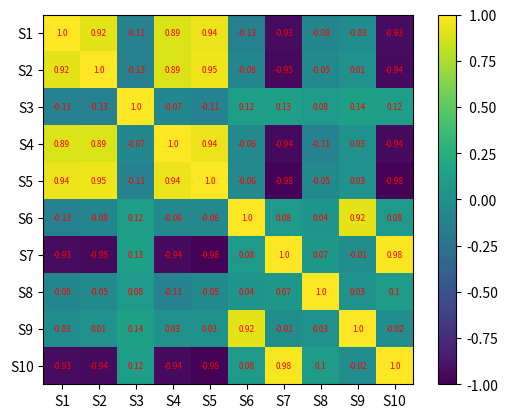

The matplotlib source for this figure:
# %%
import math
import numpy as np
import matplotlib.pyplot as plt

thres = 0

S1 = [0.99, 1.28, 1.26, 1.6, 01.01, 1.34, 1.36, 0.94, 01.09, 0.5, 0.62, 0.83, 0.01, 0.52, 0.16, -0.05, -0.34, -0.53, -0.45, -0.43, -0.33, -0.47, -0.26, -0.3, -0.29, -0.99, -0.4, -0.17, -0.72, -0.15, -0.17, -0.03, 0.11, -0.22, 0.23, 0.23, 0.6, 0.62, 0.98, 0.94, 0.73, 0.54, 0.68, 1.27, 1.27, 1.36, 1.58, 01.06, 01.09, 1.4, 1.49, 01.07, 1.28, 01.04, 1.22, 1.4, 0.7, 0.73, 0.64, 0.36, 0.22, 0.62, 0.63, 0, 0.49, 0.23, -0.12, 0.1, -0.26, -0.42, -0.39, -0.89, -0.22, -0.56, -0.37, -0.99, -0.62, -0.89, -0.75, -0.56, -0.09, -0.3, 0.03, 0.28, -0.21, 0.54, 0.53, 0.73, 0.49, 0.94, 0.74, 0.54, 0.68, 01.06, 0.97, 1.17, 01.03, 1.74, 1.27]
S2 = [5.1, 5.38, 5.48, 5.49, 5.6, 5.11, 05.04, 4.84, 4.53, 4.55, 4.56, 4.66, 4.16, 4.33, 4.46, 4.34, 3.85, 04.07, 3.63, 3.6, 3.69, 3.77, 3.45, 3.72, 3.35, 03.01, 3.69, 3.83, 3.13, 3.32, 3.87, 3.78, 3.91, 3.87, 4.23, 4.34, 3.95, 4.43, 4.74, 4.91, 4.93, 4.62, 05.02, 4.99, 5.4, 4.98, 5.65, 5.41, 5.77, 5.6, 5.29, 5.73, 5.35, 05.01, 4.89, 5.29, 4.97, 5.11, 4.96, 4.59, 4.22, 4.63, 4.72, 4.24, 4.2, 3.7, 4, 3.54, 04.01, 3.32, 3.66, 3.49, 3.65, 3.23, 3.74, 3.76, 3.12, 3.53, 3.25, 3.24, 3.69, 3.83, 4.17, 4.19, 3.75, 4.1, 4.68, 4.22, 4.67, 4.61, 4.69, 5.27, 5, 4.99, 5.26, 5.25, 05.01, 5.39, 5.42]
S3 = [0.76, 0.83, 0.59, 0.26, 0.72, 0.24, 0.52, 0.28, 0.02, 0.35, 0.29, 0.55, 0, 0.15, 0.56, 0.13, 0.39, 0.09, 0.81, 0.6, 0.99, 0.44, 0.46, 0.54, 0.47, 0.77, 0.09, 0.39, 0.19, 0.99, 0.67, 0.55, 0.74, 0.39, 0.51, 0.4, 0.27, 0.82, 0.28, 0.44, 0.66, 0.52, 0.46, 0.06, 0.68, 0.55, 0.24, 0.01, 0.03, 0.67, 0.22, 0.48, 0.77, 0.37, 0.84, 0.39, 0.47, 0.26, 0.43, 0.29, 0.15, 0.49, 0.44, 0.43, 0.47, 0.04, 0.74, 0.38, 0.93, 0.98, 0.5, 0.32, 0.51, 0.61, 0.68, 0.28, 0.77, 0.49, 0.06, 0.81, 0.86, 0.75, 0.36, 0.64, 0.14, 0.86, 0.3, 0.13, 0.43, 0.01, 0.69, 0.38, 0.38, 0.51, 0.83, 0.63, 0.67, 0.28, 0.66]
S4 = [1.36, 1, 1.67, 0.91, 1.41, 0.95, 0.89, 1.27, 0.98, 0.72, 0.33, 0.78, 0.27, 0.36, -0.19, -0.27, -0.37, -0.51, 0.02, -0.15, -0.11, -0.35, -0.92, -0.88, -0.35, -0.41, -0.9, -0.71, -0.09, -0.6, -0.22, -0.17, -0.28, -0.07, 0.27, 0.3, 0.45, 0.08, 0.79, 0.31, 0.99, 1.16, 01.05, 1.52, 1.24, 1.64, 1.54, 1.11, 01.06, 1.55, 1.18, 1.47, 0.98, 1.63, 1.1, 1.48, 0.87, 0.84, 0.58, 0.72, 0.8, 0.27, -0.04, 0.14, 0.44,  -0.15, 0.02,  -0.17, -0.38,  -0.35, -0.42, -0.9,  -0.58,  -0.77,  -0.34, -0.31,  -0.89,  -0.77, -0.76,  -0.09,  -0.51, 0.07,  -0.46, 0.29, 0.07, 0.45, 0.05, 0.22, 0.31, 0.69, 0.54, 0.95, 0.76, 1.3, 1.15, 1.63, 1.6, 1.54, 1.25]
S5 = [2.41, 1.98, 2.54, 2.34, 2.14, 1.75, 02.06, 1.5, 1.55, 01.09, 0.5, 0.63, -0.1, -0.07, 0.17, -0.6, -1.05, -1.22, -0.94, -1.01, -1.07, -1.16, -1.37, -1.62, -1.71, -1.73, -1.33, -1.31, -1.56, -1.43, -1.41, -1.01, -0.96, -0.47, -0.04, 0.41, 0.31, 0.25, 0.51, 01.09, 1.28, 1.25, 1.63, 1.89, 1.65, 02.04, 2.42, 2.42, 2.38, 2.61, 2.51, 2.67, 2.21, 2.52, 1.96, 1.94, 1.36, 1.14, 1.62, 1.28, 0.42, 0.69, 0.29, 0.42, -0.07, -0.76, -1.05, -1.14, -1.05, -1.4, -1.28, -1.66, -1.42, -1.42, -1.58, -1.76, -1.58, -1.77, -1.38, -0.88, -0.76, -1, -0.94, -0.15, -0.05, -0.03, -0.04, 0.4, 0.91, 1.13, 01.08, 1.35, 1.88, 2.13, 2.29, 02.08, 2.32, 2.41, 2.68]
S6 = [1.13, 1.23, 01.01, 0.57, 0.06, -0.18, -0.19, -0.44, -0.45, -0.32, -0.49, -0.14, -0.02, 0, 0.33, 0.81, 1.31, 1.1, 1.12, 1.37, 1.18, 1.38, 0.98, 1.1, 0.17, 0.03, -0.08, -0.58, -0.3, -0.92, -0.47, -0.25, -0.16, 0, 0.76, 0.43, 1.32, 1.37, 0.95, 1.41, 1.18, 0.85, 0.71, 0.31, 0.1, 0.36, -0.23, -0.46, -0.34, -0.97, -0.82, -0.79, 0.19, -0.11, 0.26, 0.6, 0.76, 1.18, 01.06, 1.67, 1.37, 1.11, 0.61, 01.08, 0.65, -0.23, -0.43, -0.79, -0.29, -0.57, -0.6, -0.72, -0.03, 0.12, 0.18, 01.07, 0.86, 1.59, 1.26, 1.72, 1.42, 0.96, 0.92, 0.7, 0.19, -0.25, -0.52, -0.35, -0.15, -0.48, -0.42, -0.6, -0.06, -0.12, 0.23, 0.35, 1.11, 1.48, 1.3]
S7 = [-2.94, -2.37, -2.72, -2.12, -1.92, -1.8, -1.7, -0.85, -0.69, -0.6, 0.08, -0.06, 0.94, 0.96, 01.04, 1.38, 1.95, 2.11, 2.73, 3.19, 03.06, 3.43, 3.44, 3.15, 3.8, 3.52, 03.08, 3.41, 2.74, 2.6, 2.37, 02.03, 1.86, 1.5, 1.3, 1.1, 0.4, 0.38, -0.17, -0.87, -0.62, -1.55, -1.68, -1.5, -1.65, -1.85, -2.58, -2.84, -2.23, -2.82, -2.38, -2.43, -2.42, -2.57, -1.86, -1.76, -1.27, -1.42, -0.64, -0.35, 0.18, -0.03, 0.79, 1.24, 1.36, 1.69, 2.14, 2.47, 2.92, 2.99, 2.75, 3.1, 3.23, 3.73, 3.11, 3.38, 3.14, 3.48, 3.34, 03.04, 2.5, 2.51, 1.68, 1.37, 1.24, 0.96, 0.97, 0.16, 0, -0.41, -0.59, -1.37, -1.9, -1.81, -2.28, -2.27, -2, -2.24, -2.24]
S8 = [0.68, 0.01, 0.65, 0.76, 0.88, 0.9, 0.09, 0.05, 0.73, 0.84, 0.03, 0.21, 0.24, 0.15, 0.56, 0.65, 0.14, 0.14, 0.91, 0.63, 0.51, 0.71, 0.68, 0.45, 0.15, 0.68, 0.21, 0.78, 0.4, 0.63, 0.32, 0.16, 0.59, 0.08, 0.94, 0.34, 0.97, 0.44, 0.08, 0.54, 0.37, 0.16, 0.83, 0.03, 0.19, 0.26, 0.67, 0.69, 0.25, 0.22, 0.16, 0.72, 0.33, 0.12, 0.58, 0.46, 0.53, 0.8, 0.95, 0.33, 0.22, 0.23, 0.59, 0.87, 0.57, 0.02, 0.35, 0.76, 0.6, 0.67, 0.5, 0.55, 0.49, 0.24, 0.9, 0.12, 0.76, 0.49, 0.42, 0.17, 0.81, 0.72, 0.67, 0.38, 0.98, 0.48, 0.41, 0.59, 0.4, 0.8, 0.31, 0.83, 0.79, 0.37, 0.36, 0.6, 0.02, 0.66, 0.28]
S9 = [1.49, 1.12, 0.92, 1.1, 0.22, 0.42, 0.17, -0.2, -0.15, -0.78, -0.52, -0.24, -0.44, 0.16, 0.2, 0.81, 1.35, 1.44, 1.15, 1.35, 01.03, 1.4, 0.75, 0.56, 0.5, -0.14, -0.52, -0.47, -0.47, -0.44, -0.39, -0.42, -0.17, -0.01, 0.26, 0.74, 0.79, 1.27, 01.08, 1.31, 1.5, 1.39, 1.14, 0.61, 0.28, -0.11, -0.49, -0.51, -0.66, -0.55, -0.91, -0.41, -0.23, 0.11, 0.7, 0.63, 1.12, 1.2, 01.09, 1.64, 1.11, 1.16, 1.25, 0.56, 0.13, 0.14, -0.53, -0.24, -0.37, -0.92, -0.37, -0.33, -0.2, 0.02, 0.2, 0.64, 0.86, 1.1, 1.28, 1.46, 1.37, 1.51, 01.04, 0.62, 0.5, 0.05, -0.4, -0.46, -0.27, -0.7, -0.84, -0.71, -0.14, -0.27, 0.75, 0.91, 1.32, 1.39, 1.71]
S10 = [-1.24, -1.88, -1.3, -1.46, -1.27, -1.41, -1.22, -0.46, -0.14, -0.29, 0.02, -0.02, 0.38, 01.05, 01.01, 1.49, 1.4, 1.64, 2.15, 2.28, 02.08, 1.87, 2.67, 2.4, 2.49, 2.65, 2.25, 02.09, 1.89, 2.25, 1.55, 1.96, 1.42, 01.05, 0.99, 0.79, 0.8, 0.48, 0.35, -0.45, -0.6, -0.83, -0.81, -1.07, -1.13, -1.41, -1.69, -1.27, -1.37, -1.48, -1.45, -1.89, -1.26, -1.62, -1.01, -1.27, -0.58, -1.07, -0.37, -0.11, -0.3, 0.25, 0.39, 0.49, 1.37, 1.54, 1.18, 1.34, 1.87, 02.06, 1.78, 2.35, 2.51, 2.46, 2.52, 2.55, 2.2, 2.5, 2.27, 1.64, 2.21, 1.33, 1.72, 1.4, 1.16, 0.77, 0.9, 0.17, 0.28, -0.33, -0.37, -0.56, -1.04, -1.4, -1.15, -1.06, -1.7, -1.42, -1.89]

f = np.vstack((S1, S2))
f = np.vstack((f, S3))
f = np.vstack((f, S4))
f = np.vstack((f, S5))
f = np.vstack((f, S6))
f = np.vstack((f, S7))
f = np.vstack((f, S8))
f = np.vstack((f, S9))
f = np.vstack((f, S10))

rho = np.corrcoef(f)
corr_matrix = np.corrcoef(f).round(decimals=2)
for i in range(10):
    for j in range(10):
        if not thres == 0:
            if abs(corr_matrix[i, j]) > thres:
                if corr_matrix[i, j] > 0:
                    corr_matrix[i, j] = 1
                else:
                    corr_matrix[i, j] = -1
            else:
                corr_matrix[i, j] = 0
fig, ax = plt.subplots()
im = ax.imshow(corr_matrix)
im.set_clim(-1, 1)
ax.grid(False)
ax.xaxis.set(ticks=range(10), ticklabels=('S1', 'S2', 'S3', 'S4', 'S5', 'S6', 'S7', 'S8', 'S9', 'S10'))
ax.yaxis.set(ticks=range(10), ticklabels=('S1', 'S2', 'S3', 'S4', 'S5', 'S6', 'S7', 'S8', 'S9', 'S10'))
for i in range(10):
    for j in range(10):
        ax.text(j, i, corr_matrix[i, j], ha='center',
                va='center', color='r', fontsize=6)
cbar = ax.figure.colorbar(im, ax=ax, format='% .2f')
plt.show()
# %%
